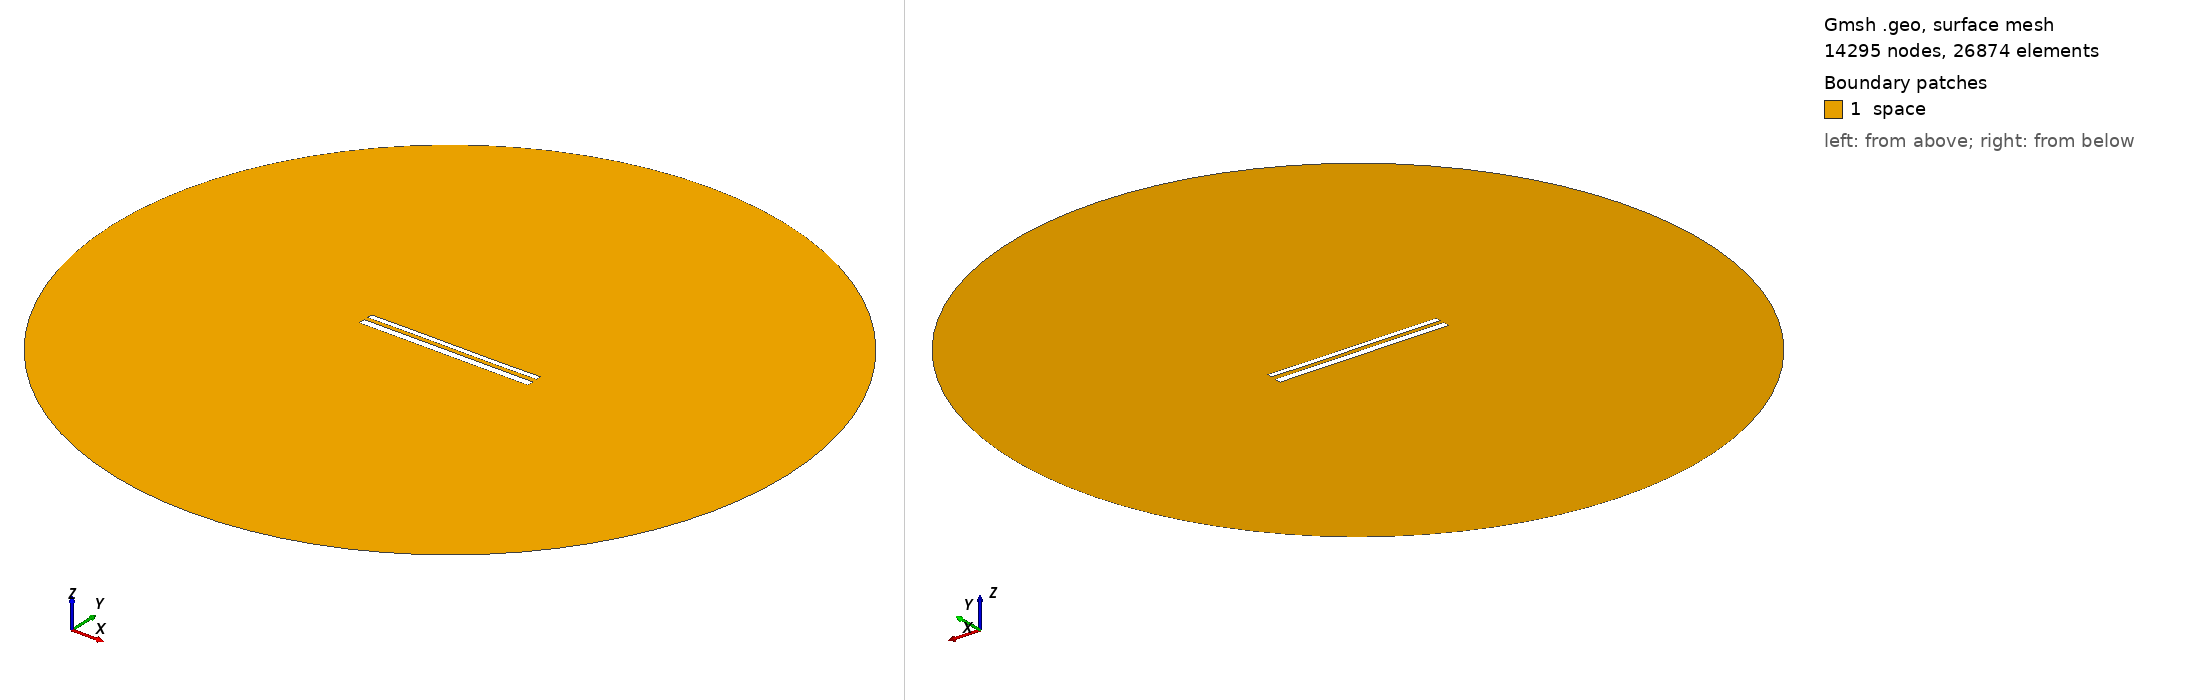

Gmsh geometry script, surface-meshed: 14295 nodes, 26874 surface elements. Boundary patches (legend numbers): 1 space. Left view from above one corner, right view from below the opposite corner. Legend entries are the model's physical surfaces. The drawing asked Gmsh for element sizes between 1% and 20% of the model's largest extent; the script's own settings can give other sizes.

=== 11818.geo (drawn) ===
//---------------------------------------
// Geometry kernel
//---------------------------------------

SetFactory("OpenCASCADE");



//---------------------------------------
// Parameters of the geometry
//---------------------------------------

// Overetch of the upper plate
overetch = 0.375;

// Distance between the plates
distance = 2.25;

// Discretization over the x axis (for the deformation)
nx = 50; 

// Length of the plate
L = 100 - overetch; 

// Number of modes
n = 4; 

// 1st mode coefficient
coeff(1) = 0.15;
beta(1) = 0.596864 * 3.1415926535 / L;

// 2nd mode coefficient
coeff(2) = 0.0;
beta(2) = 1.49418 * 3.1415926535 / L;

// 3rd mode coefficient
coeff(3) = 0.07499999999999998;
beta(3) = 2.50025 * 3.1415926535 / L;

// 4th mode coefficient
coeff(4) = 0.0;
beta(4) = 3.49999 * 3.1415926535 / L;



//---------------------------------------
// Upper plate (deformed rectangle)
//---------------------------------------

// Coordiantes of the upper plate
xmin = -50;
xmax = 50 - overetch;

// Height of the upper plate
yheight = 4 - 2 * overetch;

// Indexes of the points
UpperID[] = {};
LowerID[] = {};
LeftID[] = {};
RightID[] = {};

// Point index
p = 1;

// Horizontal edges
For i In {1:nx}
    x = xmin + (i-1)*(xmax - xmin)/(nx-1);

    y_bottom = distance / 2 + overetch;
    For j In {1:n}
        C = (Cosh(beta(j)*L) + Cos(beta(j)*L)) / (Sinh(beta(j)*L) + Sin(beta(j)*L));
        y_bottom  = y_bottom + coeff(j) * (Cosh(beta(j)*(x+50)) - Cos(beta(j)*(x+50)) - C * (Sinh(beta(j)*(x+50)) - Sin(beta(j)*(x+50))));
    EndFor

    y_top = y_bottom + yheight;

    Point(p) = {x, y_top, 0, 1.0};
    UpperID[i] = p;
    p = p + 1;

    Point(p) = {x, y_bottom, 0, 1.0};
    LowerID[i] = p;
    p = p + 1;
EndFor

// Create point lists
UpperPts[] = {}; LowerPts[] = {};
For i In {1:nx}
  UpperPts[] += {UpperID[i]};
  LowerPts[] += {LowerID[i]};
EndFor

// Build splines
Spline(1) = {UpperPts[]};
Spline(2) = {LowerPts[]};
Line(3) = {LowerPts[nx-1], UpperPts[nx-1]};
Line(4) = {LowerPts[0], UpperPts[0]};

// Build the plane surface
Curve Loop(1) = {2, 3, -1, -4};
Plane Surface(1) = {1};



//---------------------------------------
// Lower plate (rectangle)
//---------------------------------------

// Vertices
Point(1001) = {-50, -1, 0, 1.0};
Point(1002) = { 50, -1, 0, 1.0};
Point(1003) = { 50,  -5, 0, 1.0};
Point(1004) = {-50,  -5, 0, 1.0};

// Edges
Line(5) = {1001, 1002};
Line(6) = {1002, 1003};
Line(7) = {1003, 1004};
Line(8) = {1004, 1001};

// Plane surface
Line Loop(2) = {5, 6, 7, 8};
Plane Surface(2) = {2}; 



//---------------------------------------
// Outer (fictious) boundary
//---------------------------------------

// Points
Point(1005) = {0, 0, 0};       // Center
Point(1006) = {200, 0, 0};     // Start point
Point(1007) = {0, 200, 0};     // 90 degrees
Point(1008) = {-200, 0, 0};    // 180 degrees
Point(1009) = {0, -200, 0};    // 270 degrees

// Circle arcs (each needs start, center, end)
Circle(9) = {1006, 1005, 1007};
Circle(10) = {1007, 1005, 1008};
Circle(11) = {1008, 1005, 1009};
Circle(12) = {1009, 1005, 1006};

// Plane surface for the entire domain
Curve Loop(3) = {9, 10, 11, 12};
Surface(3) = {3};

// Subtract the plates from the whole domain to obtain the actual domain where we want to solve the equations
BooleanDifference{ Surface{3}; Delete; }{ Surface{1}; Surface{2}; Delete; }




//---------------------------------------
// Transfinite Lines/Curves
//---------------------------------------

// Set the number of points on the boundaries
r = 7;

// Plates
Transfinite Curve {1, 2} = 50*r Using Progression 1;
Transfinite Curve {3, 4} = 2*r Using Progression 1;
Transfinite Line {5, 7} = 50*r Using Progression 1;
Transfinite Line {6, 8} = 2*r Using Progression 1;

// Outer boundary
Transfinite Line {9, 10, 11, 12} = 20 Using Progression 1;



//---------------------------------------
// Physical groups
//---------------------------------------                

// Physical curves (boundaries)
Physical Line("force_segment", 10) = {2};
Physical Line("upper_plate", 11) = {1, 3, 4};
Physical Line("lower_plate", 12) = {5, 6, 7, 8};
Physical Line("boundary", 20) = {9, 10, 11, 12};

// Physical Surfaces
Physical Surface("space", 30) = {3};



//---------------------------------------
// 6. Generate the Mesh
//---------------------------------------

// 2D mesh generation
Mesh 2;
